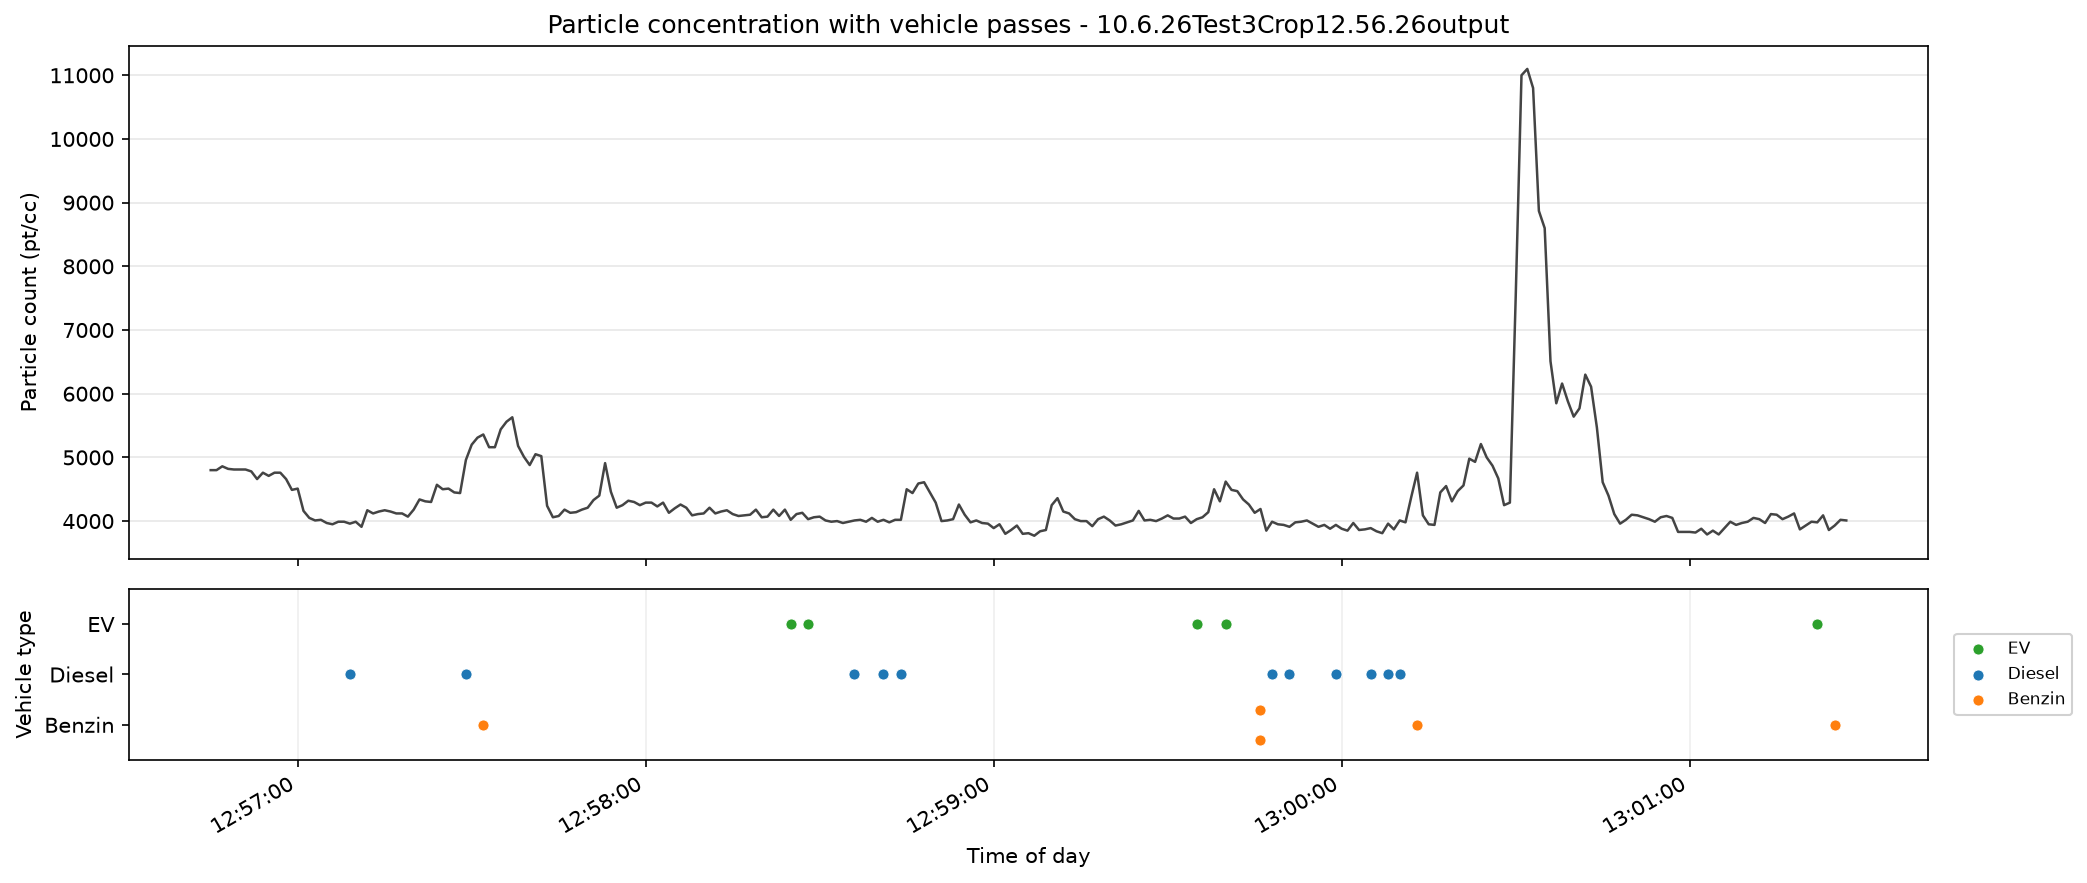

The file beside this chart, header and first rows:
Timestamp, Particle Count (pt/cc), Vehicles In Frame, EVs, Diesel, Benzin
12:56:26, , 0, 0, 0, 0
12:56:27, , 0, 0, 0, 0
12:56:28, , 0, 0, 0, 0
12:56:29, , 0, 0, 0, 0
12:56:30, , 0, 0, 0, 0
12:56:31, , 0, 0, 0, 0
12:56:32, , 0, 0, 0, 0
12:56:33, , 0, 0, 0, 0
12:56:34, , 0, 0, 0, 0
12:56:35, , 0, 0, 0, 0
12:56:36, , 0, 0, 0, 0
12:56:37, , 0, 0, 0, 0
12:56:38, , 0, 0, 0, 0
12:56:39, , 0, 0, 0, 0
12:56:40, , 0, 0, 0, 0
12:56:41, , 0, 0, 0, 0
12:56:42, , 0, 0, 0, 0
12:56:43, , 0, 0, 0, 0
12:56:44, , 0, 0, 0, 0
12:56:45, 4800, 0, 0, 0, 0
12:56:46, 4800, 0, 0, 0, 0
12:56:47, 4860, 0, 0, 0, 0
12:56:48, 4820, 0, 0, 0, 0
12:56:49, 4810, 0, 0, 0, 0
12:56:50, 4810, 0, 0, 0, 0
12:56:51, 4810, 0, 0, 0, 0
12:56:52, 4780, 0, 0, 0, 0
12:56:53, 4660, 0, 0, 0, 0
12:56:54, 4760, 0, 0, 0, 0
12:56:55, 4710, 0, 0, 0, 0
12:56:56, 4760, 0, 0, 0, 0
12:56:57, 4760, 0, 0, 0, 0
12:56:58, 4660, 0, 0, 0, 0
12:56:59, 4490, 0, 0, 0, 0
12:57:00, 4510, 0, 0, 0, 0
12:57:01, 4160, 0, 0, 0, 0
12:57:02, 4050, 0, 0, 0, 0
12:57:03, 4010, 0, 0, 0, 0
12:57:04, 4020, 0, 0, 0, 0
12:57:05, 3970, 0, 0, 0, 0
12:57:06, 3950, 0, 0, 0, 0
12:57:07, 3990, 0, 0, 0, 0
12:57:08, 3990, 0, 0, 0, 0
12:57:09, 3960, 1, 0, 1, 0
12:57:10, 3990, 0, 0, 0, 0
12:57:11, 3910, 0, 0, 0, 0
12:57:12, 4170, 0, 0, 0, 0
12:57:13, 4120, 0, 0, 0, 0
12:57:14, 4150, 0, 0, 0, 0
12:57:15, 4170, 0, 0, 0, 0
12:57:16, 4150, 0, 0, 0, 0
12:57:17, 4120, 0, 0, 0, 0
12:57:18, 4120, 0, 0, 0, 0
12:57:19, 4070, 0, 0, 0, 0
12:57:20, 4180, 0, 0, 0, 0
12:57:21, 4340, 0, 0, 0, 0
12:57:22, 4310, 0, 0, 0, 0
12:57:23, 4300, 0, 0, 0, 0
12:57:24, 4570, 0, 0, 0, 0
12:57:25, 4500, 0, 0, 0, 0
... 242 more rows
